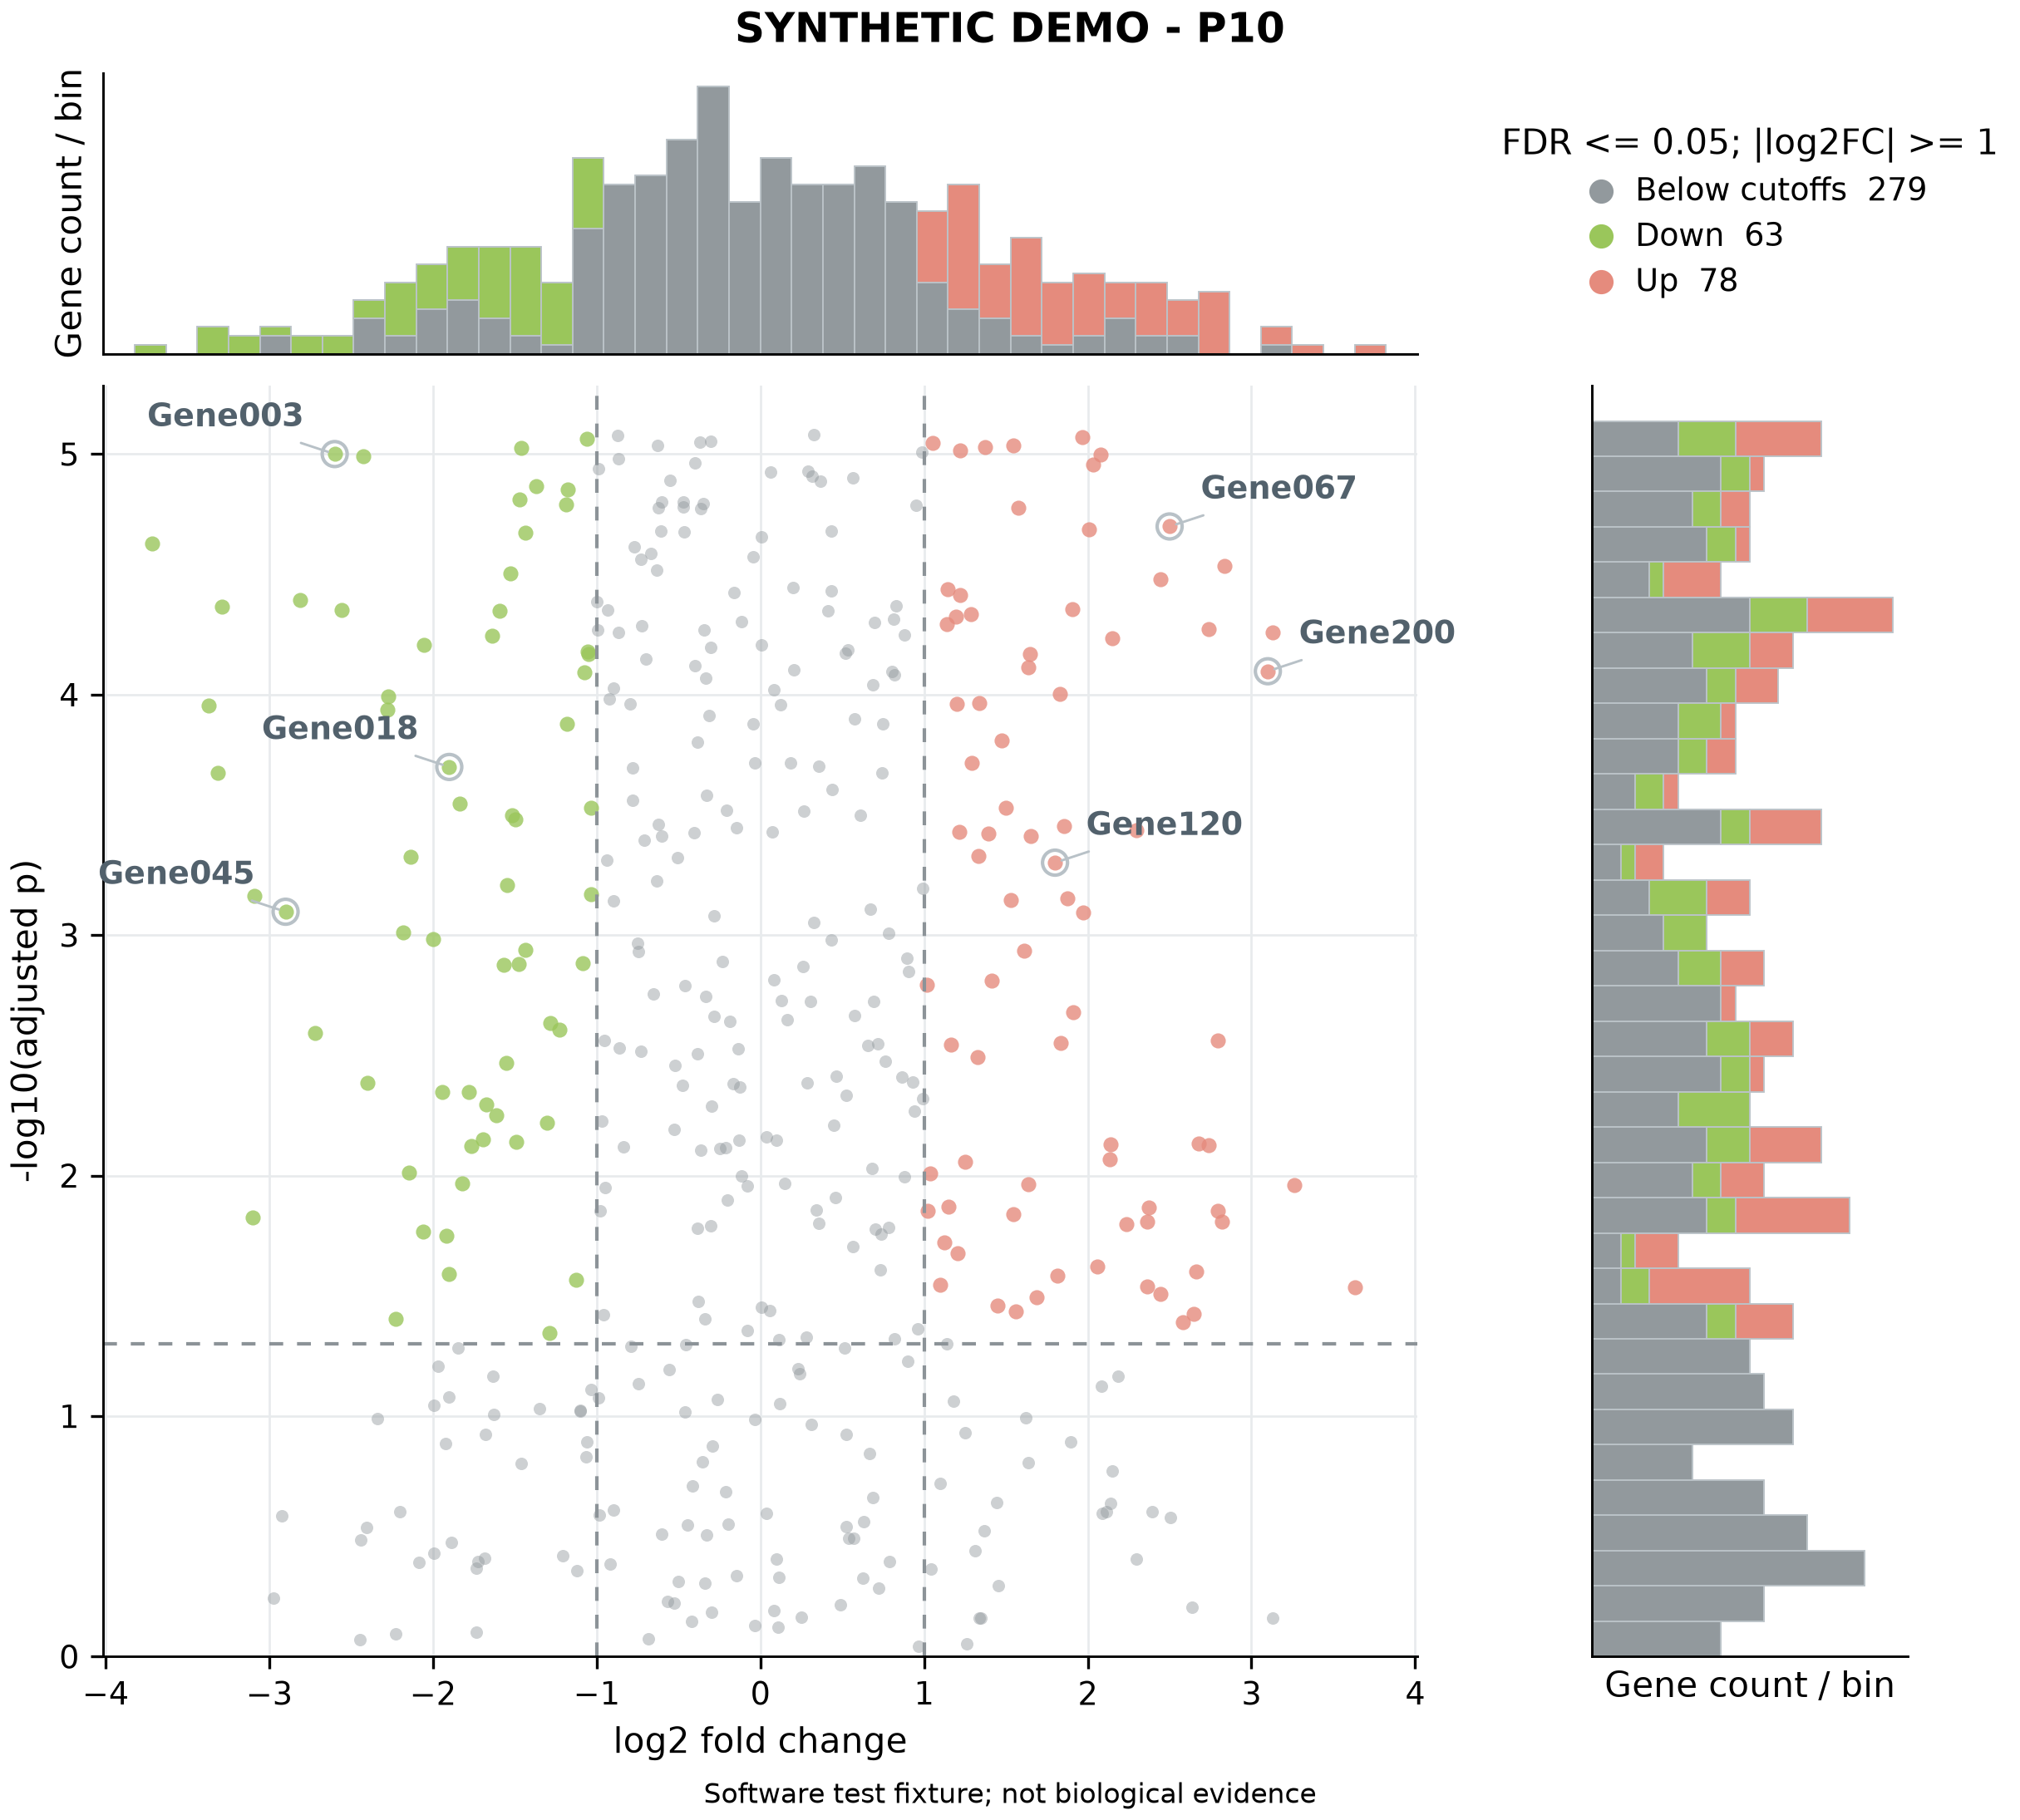

The file beside this chart, header and first rows:
gene	log2FC	padj
Gene000	0.5753	0.0001258
Gene001	-0.398	1.0862517745472489e-05
Gene002	0.3575	0.01585
Gene003	-2.6	1e-05
Gene004	2.14	0.2314
Gene005	1.151	0.01346
Gene006	0.2611	0.001352
Gene007	-1.475	0.001324
Gene008	-0.4452	0.283
Gene009	-2.058	0.01706
Gene010	-0.5251	0.006448
Gene011	3.262	0.01092
Gene012	-0.6826	0.8437
Gene013	1.653	0.000387
Gene014	1.329	0.00321
Gene015	-0.3379	0.03953
Gene016	-1.779	0.004506
Gene017	-1.118	0.4379
Gene018	-1.9	0.0002
Gene019	0.7397	0.01751
Gene020	-1.528	3.148101100523591e-05
Gene021	-0.6019	0.0003861
Gene022	-0.3031	6.341908080579054e-05
Gene023	-1.615	0.005607
Gene024	-0.9201	0.0001046
Gene025	-0.555	0.06434
Gene026	-1.902	0.08317
Gene027	0.6744	0.0007778
Gene028	-3.716	2.345595688439759e-05
Gene029	0.1135	0.467
Gene030	1.252	0.1173
Gene031	0.8987	0.05918
Gene032	1.896	0.1276
Gene033	0.7432	0.0002121
Gene034	0.4337	2.0829570001073325e-05
Gene035	-0.7478	0.001079
Gene036	0.0728	0.0003711
Gene037	1.543	9.183577101624453e-06
Gene038	1.205	0.0211
Gene039	2.114	0.2503
Gene040	-0.4599	0.09648
Gene041	-1.727	0.4023
Gene042	-3.288	4.3183138294423944e-05
Gene043	0.527	0.1195
Gene044	0.3587	0.000198
Gene045	-2.9	0.0008
Gene046	2.299	0.0003672
Gene047	-0.3497	1.6125422640068666e-05
Gene048	0.3437	0.0139
Gene049	0.2499	0.6855
Gene050	-1.472	1.5468980799669978e-05
Gene051	0.09601	0.3939
Gene052	1.146	3.6542834715291594e-05
Gene053	-0.3035	8.85433552891028e-06
Gene054	-0.04472	0.0001322
Gene055	0.6299	0.2754
Gene056	-0.397	7.60108253098731e-05
Gene057	-1.631	0.0682
Gene058	0.2797	0.04714
Gene059	1.054	9.00011493388311e-06
... 360 more rows
